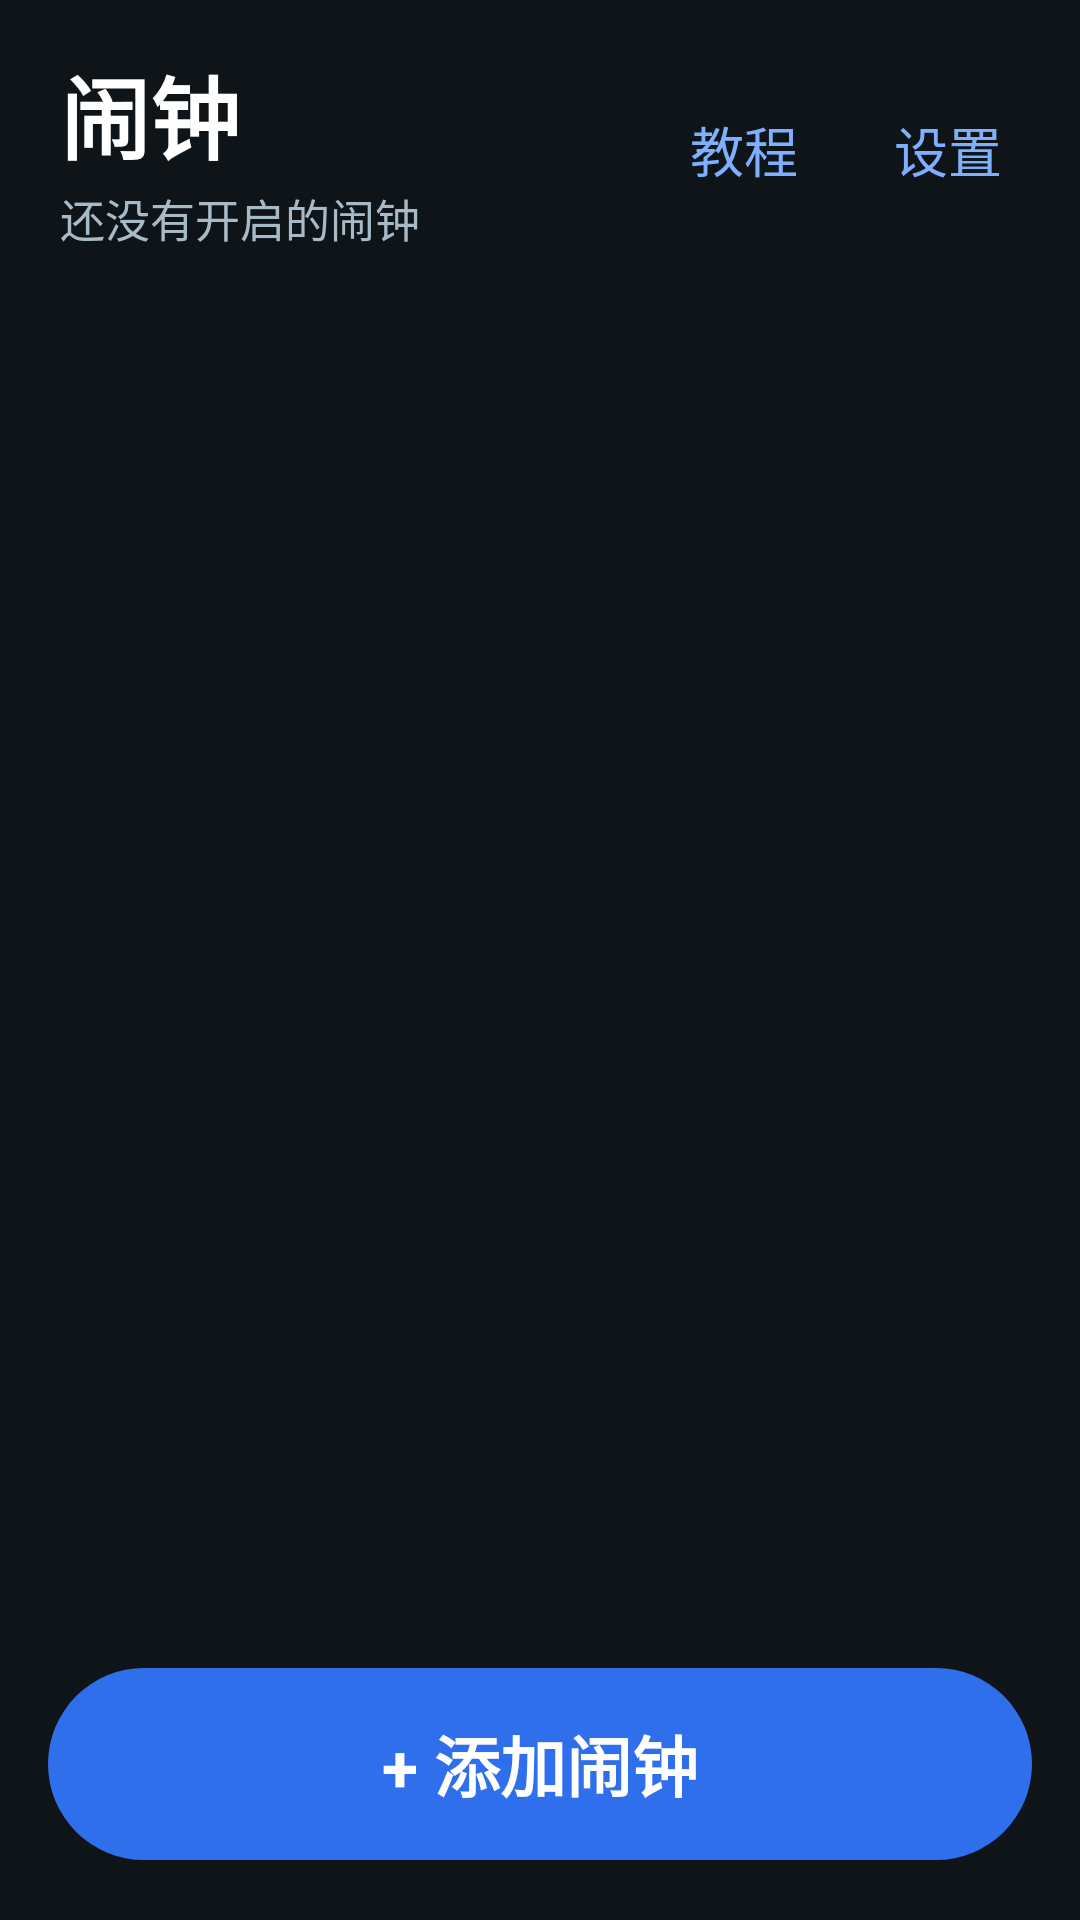

Write the Android layout XML for this screen, with the resource values it uses.
<!-- AndroidManifest.xml: application theme AppTheme -->
<!-- res/layout/activity_main.xml -->
<?xml version="1.0" encoding="utf-8"?>
<LinearLayout xmlns:android="http://schemas.android.com/apk/res/android"
    android:layout_width="match_parent"
    android:layout_height="match_parent"
    android:background="@color/bg"
    android:fitsSystemWindows="true"
    android:orientation="vertical">

    <LinearLayout
        android:layout_width="match_parent"
        android:layout_height="wrap_content"
        android:gravity="center_vertical"
        android:orientation="horizontal"
        android:paddingStart="20dp"
        android:paddingTop="16dp"
        android:paddingEnd="8dp"
        android:paddingBottom="6dp">

        <LinearLayout
            android:layout_width="0dp"
            android:layout_height="wrap_content"
            android:layout_weight="1"
            android:orientation="vertical">

            <TextView
                android:layout_width="wrap_content"
                android:layout_height="wrap_content"
                android:text="闹钟"
                android:textColor="@color/text"
                android:textSize="30sp"
                android:textStyle="bold" />

            <TextView
                android:id="@+id/tvNext"
                android:layout_width="wrap_content"
                android:layout_height="wrap_content"
                android:layout_marginTop="2dp"
                android:text="还没有开启的闹钟"
                android:textColor="@color/textDim"
                android:textSize="15sp" />
        </LinearLayout>

        <TextView
            android:id="@+id/btnGuide"
            android:layout_width="wrap_content"
            android:layout_height="wrap_content"
            android:background="?android:attr/selectableItemBackground"
            android:paddingStart="14dp"
            android:paddingTop="14dp"
            android:paddingEnd="14dp"
            android:paddingBottom="14dp"
            android:text="教程"
            android:textColor="@color/accentLight"
            android:textSize="18sp" />

        <TextView
            android:id="@+id/btnSettings"
            android:layout_width="wrap_content"
            android:layout_height="wrap_content"
            android:background="?android:attr/selectableItemBackground"
            android:paddingStart="18dp"
            android:paddingTop="14dp"
            android:paddingEnd="18dp"
            android:paddingBottom="14dp"
            android:text="设置"
            android:textColor="@color/accentLight"
            android:textSize="18sp" />
    </LinearLayout>

    <TextView
        android:id="@+id/tvPermission"
        android:layout_width="match_parent"
        android:layout_height="wrap_content"
        android:layout_marginStart="16dp"
        android:layout_marginTop="4dp"
        android:layout_marginEnd="16dp"
        android:layout_marginBottom="8dp"
        android:background="@drawable/bg_warn"
        android:padding="14dp"
        android:textColor="#FFE7B0"
        android:textSize="15sp"
        android:visibility="gone" />

    <ScrollView
        android:layout_width="match_parent"
        android:layout_height="0dp"
        android:layout_weight="1"
        android:fillViewport="true">

        <LinearLayout
            android:id="@+id/container"
            android:layout_width="match_parent"
            android:layout_height="wrap_content"
            android:orientation="vertical"
            android:paddingStart="16dp"
            android:paddingTop="4dp"
            android:paddingEnd="16dp"
            android:paddingBottom="12dp" />
    </ScrollView>

    <TextView
        android:id="@+id/btnAdd"
        android:layout_width="match_parent"
        android:layout_height="64dp"
        android:layout_marginStart="16dp"
        android:layout_marginTop="8dp"
        android:layout_marginEnd="16dp"
        android:layout_marginBottom="20dp"
        android:background="@drawable/bg_primary"
        android:gravity="center"
        android:text="+ 添加闹钟"
        android:textColor="#FFFFFF"
        android:textSize="22sp"
        android:textStyle="bold" />
</LinearLayout>
<!-- resources referenced by this layout -->
<resources>
  <color name="accentLight">#7FB0FF</color>
  <color name="bg">#0E1418</color>
  <color name="text">#FFFFFF</color>
  <color name="textDim">#A9BAC7</color>
  <!-- drawable bg_primary (drawable) -->
  <?xml version="1.0" encoding="utf-8"?>
  <shape xmlns:android="http://schemas.android.com/apk/res/android" android:shape="rectangle">
      <solid android:color="@color/accent" />
      <corners android:radius="32dp" />
  </shape>
  <!-- drawable bg_warn (drawable) -->
  <?xml version="1.0" encoding="utf-8"?>
  <shape xmlns:android="http://schemas.android.com/apk/res/android" android:shape="rectangle">
      <solid android:color="#3A2E12" />
      <corners android:radius="14dp" />
      <stroke android:width="1dp" android:color="#6B5312" />
  </shape>
  <style name="AppTheme" parent="android:Theme.Material.NoActionBar">
          <item name="android:colorPrimary">@color/accent</item>
          <item name="android:colorPrimaryDark">@color/bg</item>
          <item name="android:colorAccent">@color/accent</item>
          <item name="android:colorBackground">@color/bg</item>
          <item name="android:windowBackground">@color/bg</item>
          <item name="android:statusBarColor">@color/bg</item>
          <item name="android:navigationBarColor">@color/bg</item>
          <item name="android:textColorPrimary">@color/text</item>
          <item name="android:textColorSecondary">@color/textDim</item>
      </style>
  <color name="accent">#2F6FEB</color>
</resources>
